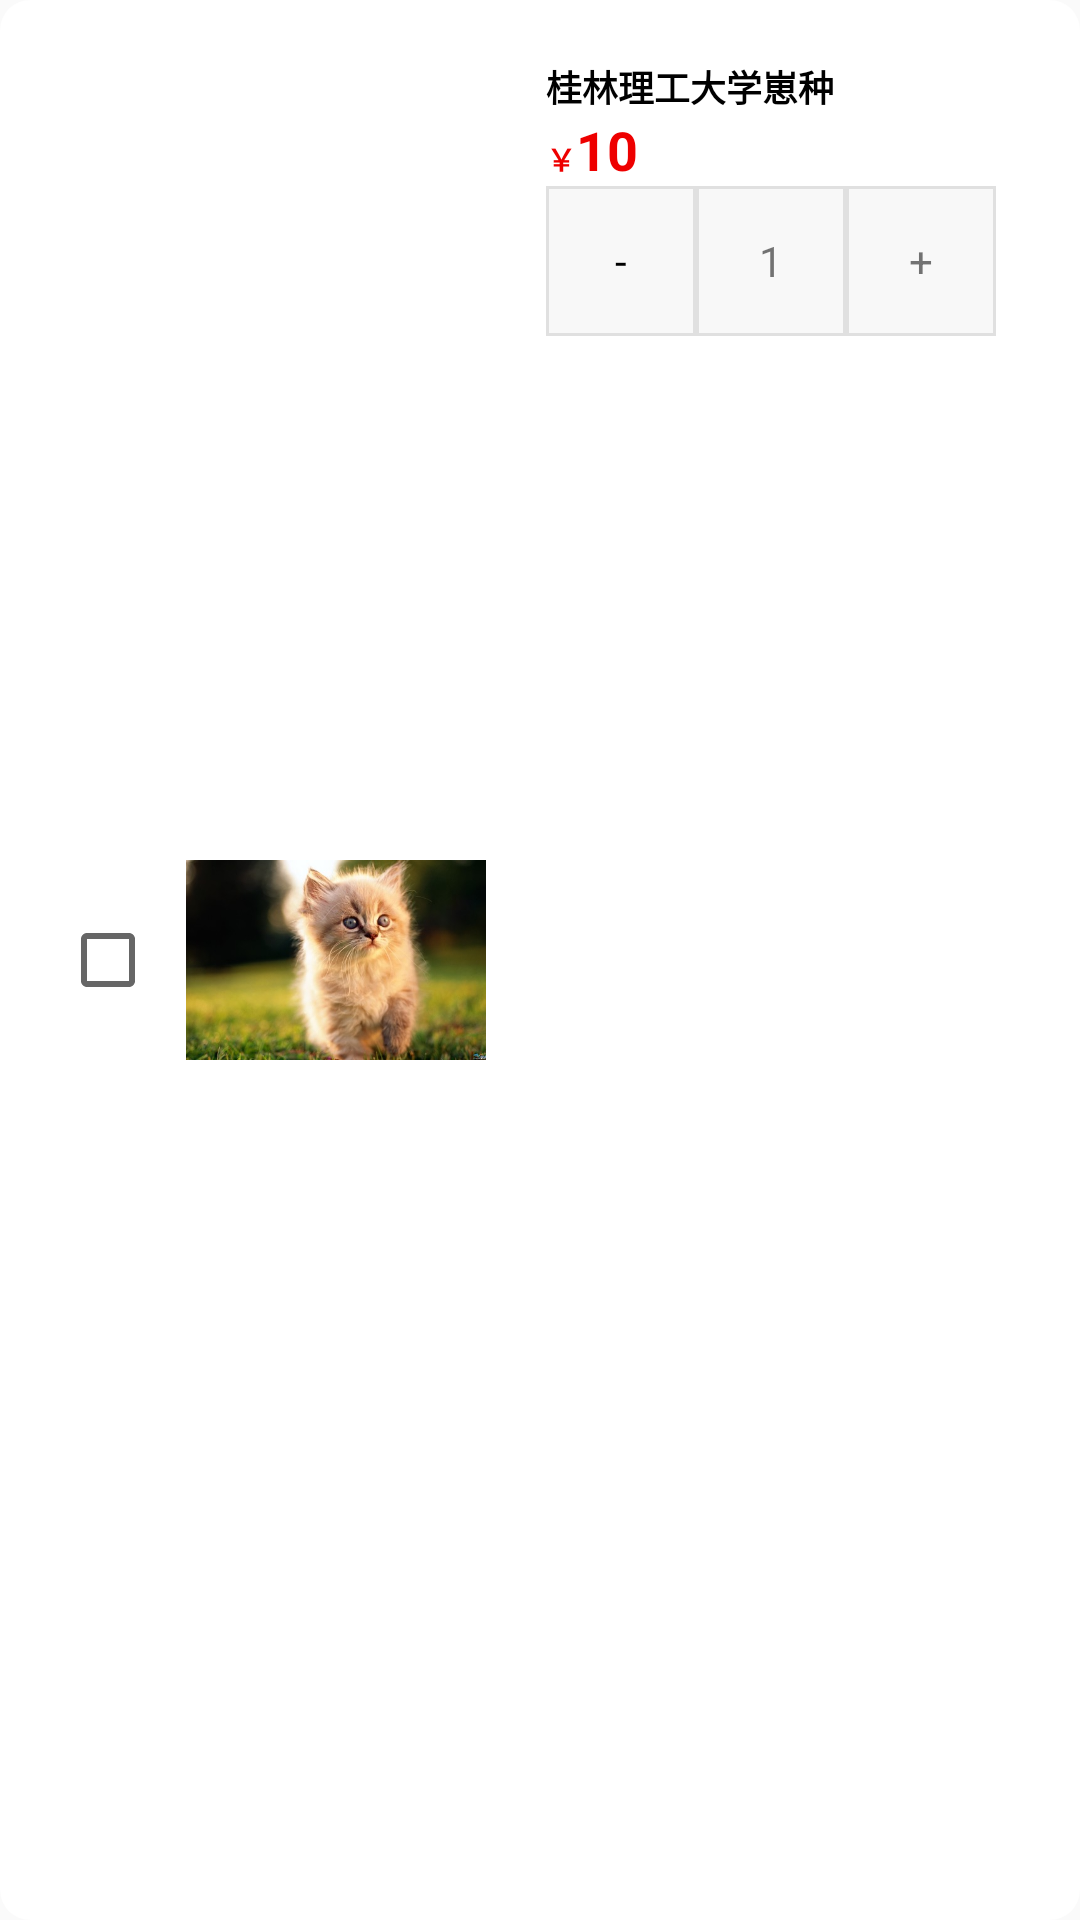

This screen was rendered from an Android layout file. Write that file and the resources it references.
<!-- AndroidManifest.xml: application theme AppTheme -->
<!-- res/layout/fragment3_list_item.xml -->
<?xml version="1.0" encoding="utf-8"?>
<LinearLayout xmlns:android="http://schemas.android.com/apk/res/android"
    android:layout_width="match_parent"
    android:layout_height="140dp"
    android:background="@drawable/shape"
    android:orientation="horizontal">

    <CheckBox
        android:layout_marginLeft="20dp"
        android:id="@+id/fragment3_checkbox"
        android:layout_width="wrap_content"
        android:layout_height="wrap_content"
        android:layout_gravity="center"
        android:clickable="false"
        android:focusable="false"
        />

    <ImageView
        android:layout_marginLeft="10dp"
        android:id="@+id/fragment3_img"
        android:layout_width="100dp"
        android:layout_height="100dp"
        android:layout_gravity="center"
        android:src="@drawable/animal_9" />

    <LinearLayout
        android:layout_width="wrap_content"
        android:layout_height="wrap_content"
        android:layout_margin="20dp"
        android:orientation="vertical">

        <TextView
            android:id="@+id/fragment3_describe"
            android:layout_width="wrap_content"
            android:layout_height="wrap_content"
            android:text="桂林理工大学崽种"
            android:textColor="@color/black"
            android:textSize="12sp"
            android:textStyle="bold" />

        <LinearLayout
            android:layout_width="wrap_content"
            android:layout_height="wrap_content"
            android:orientation="horizontal">

            <TextView
                android:layout_width="wrap_content"
                android:layout_height="wrap_content"
                android:text="￥"
                android:textColor="@color/red"
                android:textSize="10dp"
                android:textStyle="bold" />

            <TextView
                android:id="@+id/fragment3_money"
                android:layout_width="wrap_content"
                android:layout_height="wrap_content"
                android:text="10"
                android:textColor="@color/red"
                android:textSize="18dp"
                android:textStyle="bold" />


        </LinearLayout>

        <LinearLayout
            android:layout_width="150dp"
            android:layout_height="50dp"
            android:background="@color/light_gray">

            <TextView
                android:id="@+id/fragment3_sub"
                android:layout_width="20dp"
                android:layout_height="match_parent"
                android:layout_margin="1dp"
                android:layout_weight="1"
                android:background="#F8F8F8"
                android:gravity="center"
                android:text="-"
                android:textColor="@color/black" />

            <TextView
                android:id="@+id/fragment3_number"
                android:layout_width="20dp"
                android:layout_height="match_parent"
                android:layout_margin="1dp"
                android:layout_weight="1"
                android:background="#F8F8F8"
                android:gravity="center"
                android:text="1" />

            <TextView
                android:id="@+id/fragment3_add"
                android:layout_width="20dp"
                android:layout_height="match_parent"
                android:layout_margin="1dp"
                android:layout_weight="1"
                android:background="#F8F8F8"
                android:gravity="center"
                android:text="+" />
        </LinearLayout>
    </LinearLayout>
</LinearLayout>
<!-- resources referenced by this layout -->
<resources>
  <color name="black">#000000</color>
  <color name="light_gray">#E0E0E0</color>
  <color name="red">#EE0000</color>
  <!-- drawable animal_9: jpg bitmap (drawable-v24, 29431 bytes) -->
  <!-- drawable shape (drawable-v21) -->
  <?xml version="1.0" encoding="utf-8"?>
  <shape xmlns:android="http://schemas.android.com/apk/res/android"
      android:shape="rectangle" >
      <corners android:radius="10dp" />
      <gradient android:startColor="#ffffFF"
          android:centerColor="#ffffFF"
          android:endColor="#ffffFF"
          android:type="sweep"
          />
  </shape>
  <style name="AppTheme" parent="Theme.AppCompat.Light.NoActionBar">
          
          <item name="colorPrimary">@color/colorPrimary</item>
          <item name="colorPrimaryDark">@color/colorPrimaryDark</item>
          <item name="colorAccent">@color/colorAccent</item>
      </style>
  <color name="colorPrimary">#008577</color>
  <color name="colorPrimaryDark">#00574B</color>
  <color name="colorAccent">#D81B60</color>
</resources>
